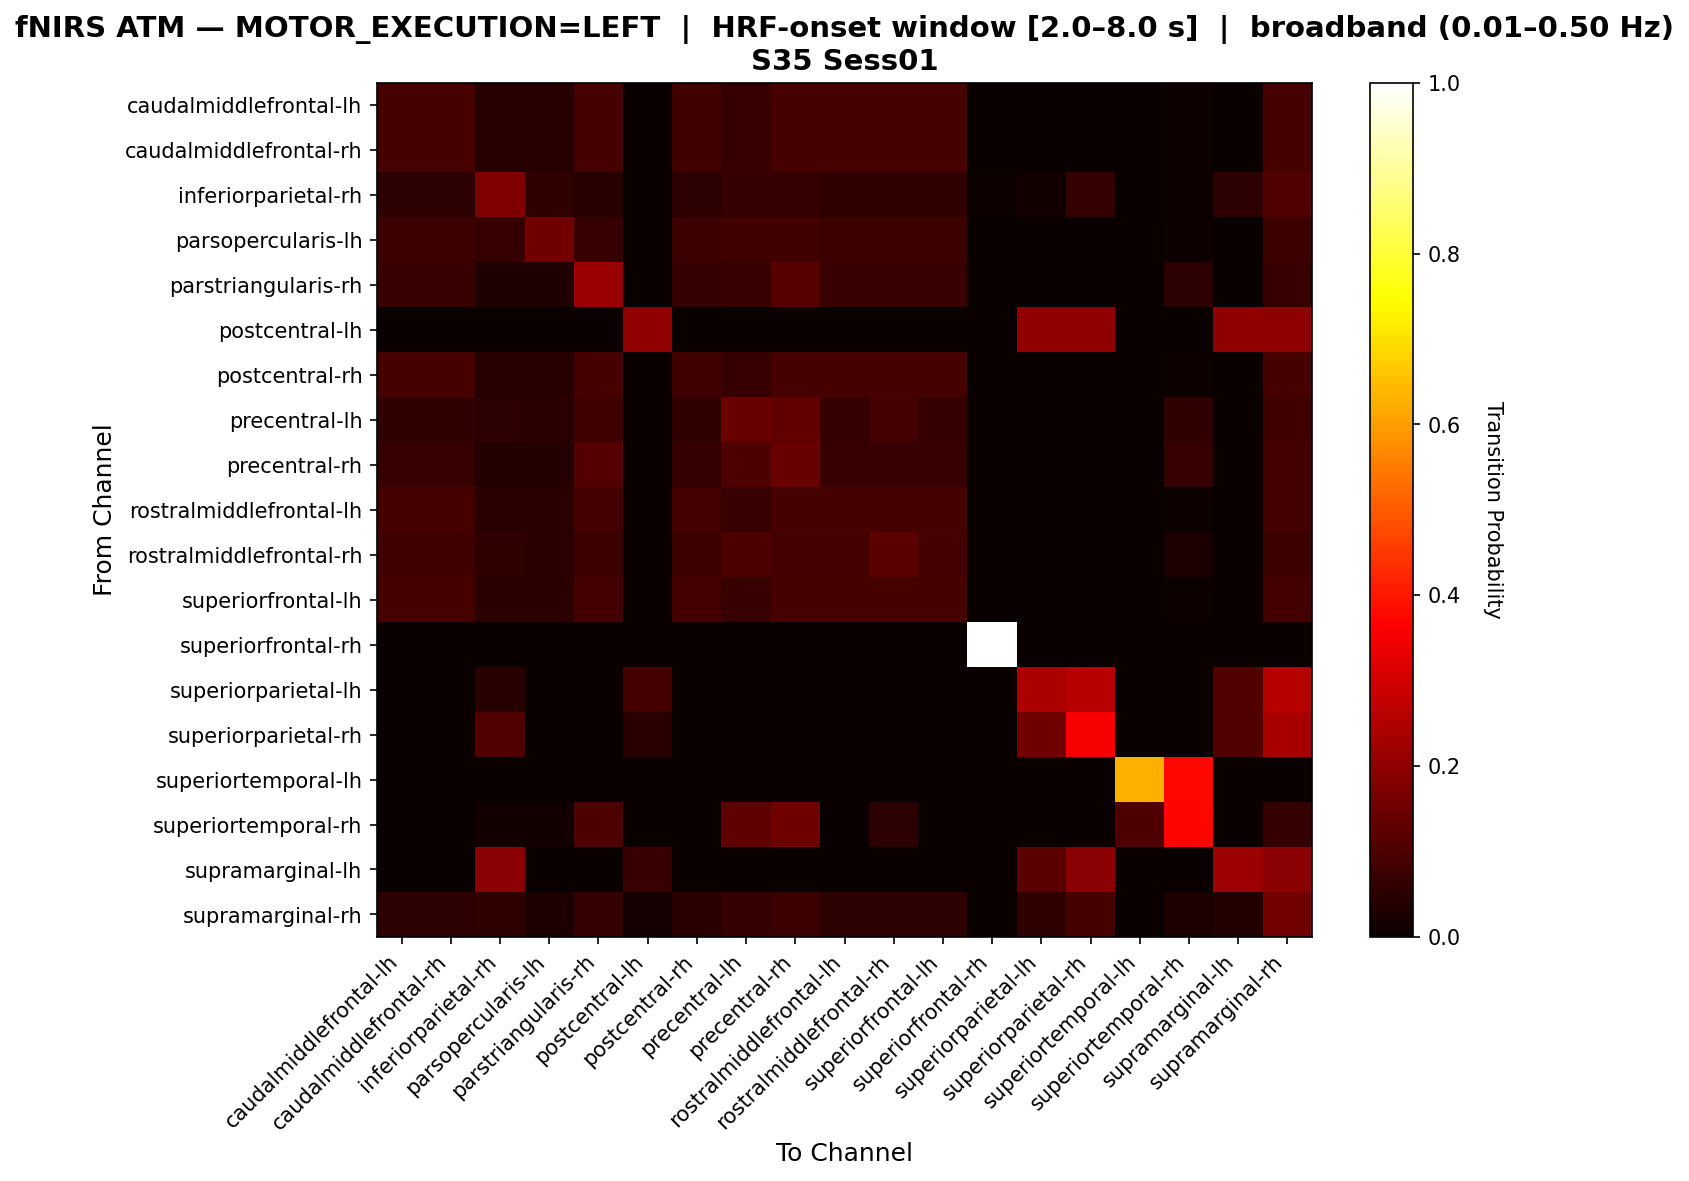

Source data for this figure (header and first rows):
, caudalmiddlefrontal-lh, caudalmiddlefrontal-rh, inferiorparietal-rh, parsopercularis-lh, parstriangularis-rh, postcentral-lh, postcentral-rh, precentral-lh, precentral-rh, rostralmiddlefrontal-lh, rostralmiddlefrontal-rh, superiorfrontal-lh, superiorfrontal-rh, superiorparietal-lh, superiorparietal-rh, superiortemporal-lh, superiortemporal-rh, supramarginal-lh, supramarginal-rh
caudalmiddlefrontal-lh, 0.09302, 0.09302, 0.04651, 0.04651, 0.09302, 0.0, 0.08527, 0.06977, 0.09302, 0.09302, 0.09302, 0.09302, 0.0, 0.0, 0.0, 0.0, 0.007752, 0.0, 0.09302
caudalmiddlefrontal-rh, 0.09302, 0.09302, 0.04651, 0.04651, 0.09302, 0.0, 0.08527, 0.06977, 0.09302, 0.09302, 0.09302, 0.09302, 0.0, 0.0, 0.0, 0.0, 0.007752, 0.0, 0.09302
inferiorparietal-rh, 0.05298, 0.05298, 0.1722, 0.0596, 0.04636, 0.0, 0.05298, 0.06623, 0.06623, 0.0596, 0.0596, 0.0596, 0.006623, 0.01325, 0.06623, 0.0, 0.006623, 0.05298, 0.106
parsopercularis-lh, 0.07619, 0.07619, 0.06667, 0.1524, 0.06667, 0.0, 0.07619, 0.08571, 0.08571, 0.07619, 0.07619, 0.07619, 0.0, 0.0, 0.0, 0.0, 0.009524, 0.0, 0.07619
parstriangularis-rh, 0.07051, 0.07051, 0.03205, 0.03205, 0.2115, 0.0, 0.0641, 0.07051, 0.1154, 0.07051, 0.07051, 0.07051, 0.0, 0.0, 0.0, 0.0, 0.05128, 0.0, 0.07051
postcentral-lh, 0.0, 0.0, 0.0, 0.0, 0.0, 0.2, 0.0, 0.0, 0.0, 0.0, 0.0, 0.0, 0.0, 0.2, 0.2, 0.0, 0.0, 0.2, 0.2
postcentral-rh, 0.09302, 0.09302, 0.04651, 0.04651, 0.09302, 0.0, 0.08527, 0.06977, 0.09302, 0.09302, 0.09302, 0.09302, 0.0, 0.0, 0.0, 0.0, 0.007752, 0.0, 0.09302
precentral-lh, 0.06011, 0.06011, 0.05464, 0.04918, 0.08197, 0.0, 0.06011, 0.1421, 0.1311, 0.06557, 0.08743, 0.06557, 0.0, 0.0, 0.0, 0.0, 0.06011, 0.0, 0.08197
precentral-rh, 0.06806, 0.06806, 0.04188, 0.04188, 0.1099, 0.0, 0.06283, 0.1047, 0.1414, 0.06806, 0.06806, 0.06806, 0.0, 0.0, 0.0, 0.0, 0.06806, 0.0, 0.08901
rostralmiddlefrontal-lh, 0.09353, 0.09353, 0.05036, 0.05036, 0.08633, 0.0, 0.08633, 0.07194, 0.09353, 0.09353, 0.09353, 0.09353, 0.0, 0.0, 0.0, 0.0, 0.007194, 0.0, 0.08633
rostralmiddlefrontal-rh, 0.08075, 0.08075, 0.0559, 0.04969, 0.07453, 0.0, 0.07453, 0.09938, 0.08696, 0.08696, 0.1242, 0.08696, 0.0, 0.0, 0.0, 0.0, 0.02484, 0.0, 0.07453
superiorfrontal-lh, 0.09353, 0.09353, 0.05036, 0.05036, 0.08633, 0.0, 0.08633, 0.07194, 0.09353, 0.09353, 0.09353, 0.09353, 0.0, 0.0, 0.0, 0.0, 0.007194, 0.0, 0.08633
superiorfrontal-rh, 0.0, 0.0, 0.0, 0.0, 0.0, 0.0, 0.0, 0.0, 0.0, 0.0, 0.0, 0.0, 1.0, 0.0, 0.0, 0.0, 0.0, 0.0, 0.0
superiorparietal-lh, 0.0, 0.0, 0.04348, 0.0, 0.0, 0.08696, 0.0, 0.0, 0.0, 0.0, 0.0, 0.0, 0.0, 0.2391, 0.2609, 0.0, 0.0, 0.1087, 0.2609
superiorparietal-rh, 0.0, 0.0, 0.1059, 0.0, 0.0, 0.04706, 0.0, 0.0, 0.0, 0.0, 0.0, 0.0, 0.0, 0.1529, 0.3529, 0.0, 0.0, 0.1059, 0.2353
superiortemporal-lh, 0.0, 0.0, 0.0, 0.0, 0.0, 0.0, 0.0, 0.0, 0.0, 0.0, 0.0, 0.0, 0.0, 0.0, 0.0, 0.625, 0.375, 0.0, 0.0
superiortemporal-rh, 0.0, 0.0, 0.01282, 0.01282, 0.1026, 0.0, 0.0, 0.1282, 0.1538, 0.0, 0.05128, 0.0, 0.0, 0.0, 0.0, 0.1026, 0.3718, 0.0, 0.0641
supramarginal-lh, 0.0, 0.0, 0.1951, 0.0, 0.0, 0.07317, 0.0, 0.0, 0.0, 0.0, 0.0, 0.0, 0.0, 0.122, 0.1951, 0.0, 0.0, 0.2195, 0.1951
supramarginal-rh, 0.05314, 0.05314, 0.05797, 0.02899, 0.0628, 0.01932, 0.04831, 0.0628, 0.07729, 0.05314, 0.05314, 0.05314, 0.0, 0.05797, 0.09179, 0.0, 0.02899, 0.03865, 0.1594
